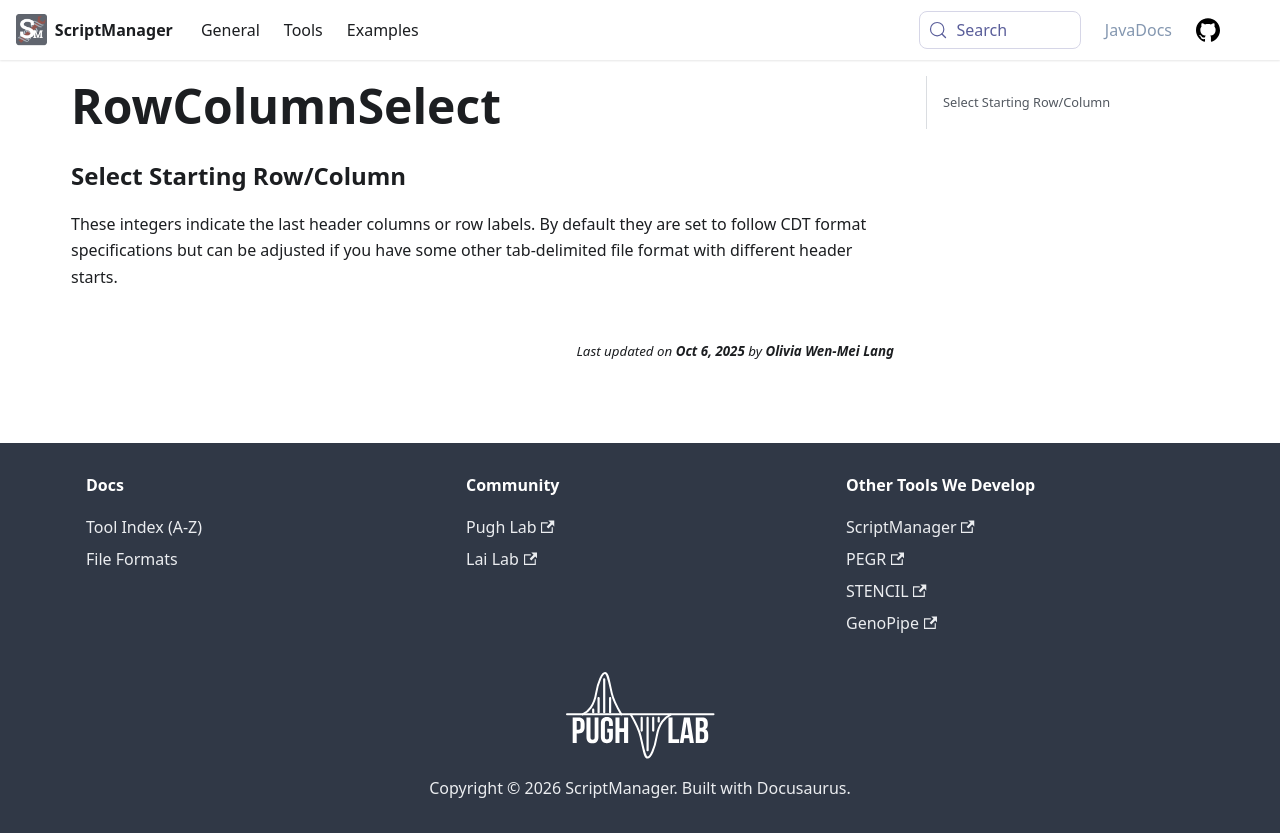

repository: CEGRcode/scriptmanager-docs · page: docs/DocComponents/RowColumnSelect/index.html · generator: docusaurus

### Select Starting Row/Column

These integers indicate the last header columns or row labels. By default they are set to follow CDT format specifications but can be adjusted if you have some other tab-delimited file format with different header starts.
